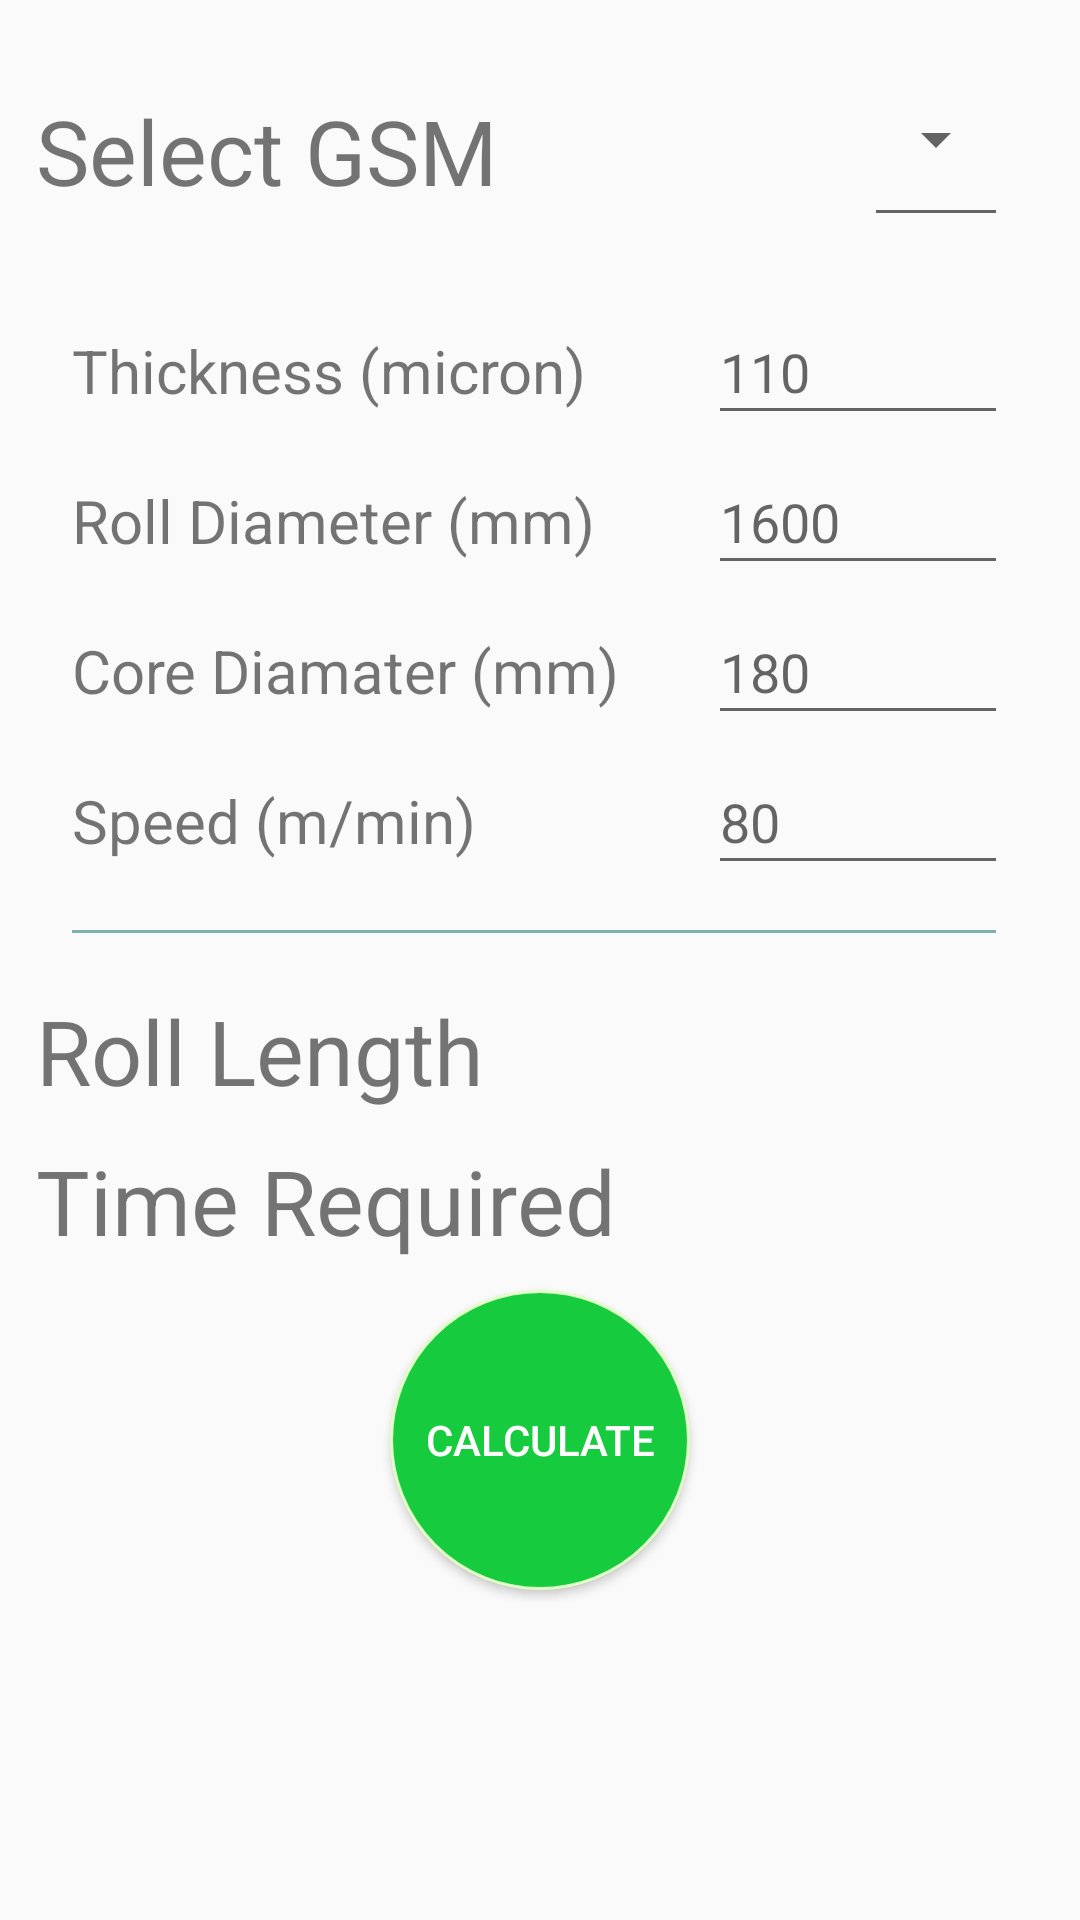

Android layout source for this screen:
<!-- AndroidManifest.xml: application theme AppTheme -->
<!-- res/layout/page_fragment2.xml -->
<?xml version="1.0" encoding="utf-8"?>
<androidx.constraintlayout.widget.ConstraintLayout android:id="@+id/constraintLayout"
    android:layout_width="match_parent"
    android:layout_height="match_parent"
    xmlns:tools="http://schemas.android.com/tools"
    xmlns:app="http://schemas.android.com/apk/res-auto"
    tools:context="com.example.cutsizetools.ui.main.PageFragment2"
    xmlns:android="http://schemas.android.com/apk/res/android">

    <EditText
        android:id="@+id/etCoreDia"
        android:layout_width="100dp"
        android:layout_height="45dp"
        android:layout_marginTop="200dp"
        android:layout_marginEnd="24dp"
        android:layout_marginRight="24dp"
        android:autofillHints=""
        android:ems="10"
        android:hint="@string/hintCoreDia"
        android:inputType="numberSigned"
        android:maxLength="3"
        app:layout_constraintEnd_toEndOf="parent"
        app:layout_constraintTop_toTopOf="parent" />

    <EditText
        android:id="@+id/etSpeed2"
        android:layout_width="100dp"
        android:layout_height="45dp"
        android:layout_marginTop="250dp"
        android:layout_marginEnd="24dp"
        android:layout_marginRight="24dp"
        android:autofillHints=""
        android:ems="10"
        android:hint="@string/hintSpeed2"
        android:inputType="numberSigned"
        android:maxLength="3"
        app:layout_constraintEnd_toEndOf="parent"
        app:layout_constraintTop_toTopOf="parent" />

    <EditText
        android:id="@+id/etRollDia"
        android:layout_width="100dp"
        android:layout_height="45dp"
        android:layout_marginTop="150dp"
        android:layout_marginEnd="24dp"
        android:layout_marginRight="24dp"
        android:autofillHints=""
        android:ems="10"
        android:hint="@string/hintRollDia"
        android:inputType="numberSigned"
        android:maxLength="4"
        app:layout_constraintEnd_toEndOf="parent"
        app:layout_constraintTop_toTopOf="parent" />

    <TextView
        android:id="@+id/tvDynRollLength"
        android:layout_width="wrap_content"
        android:layout_height="wrap_content"
        android:layout_marginStart="20dp"
        android:layout_marginLeft="20dp"
        android:layout_marginTop="340dp"
        android:maxLength="9"
        android:textSize="@dimen/font_size_medium"
        app:layout_constraintStart_toEndOf="@+id/tvRollLength"
        app:layout_constraintTop_toTopOf="parent" />

    <TextView
        android:id="@+id/tvDynTimeToEndH"
        android:layout_width="wrap_content"
        android:layout_height="wrap_content"
        android:layout_marginStart="20dp"
        android:layout_marginLeft="20dp"
        android:layout_marginTop="390dp"
        android:maxLength="2"
        android:textSize="@dimen/font_size_medium"
        app:layout_constraintStart_toEndOf="@+id/tvTime"
        app:layout_constraintTop_toTopOf="parent" />

    <TextView
        android:id="@+id/tvDynTimeToEndM"
        android:layout_width="wrap_content"
        android:layout_height="wrap_content"
        android:layout_marginStart="10dp"
        android:layout_marginLeft="10dp"
        android:layout_marginTop="390dp"
        android:maxLength="2"
        android:textSize="@dimen/font_size_medium"
        app:layout_constraintStart_toEndOf="@+id/tvUnitHours"
        app:layout_constraintTop_toTopOf="parent" />

    <EditText
        android:id="@+id/etThickness"
        android:layout_width="100dp"
        android:layout_height="45dp"
        android:layout_marginTop="100dp"
        android:layout_marginEnd="24dp"
        android:layout_marginRight="24dp"
        android:autofillHints=""
        android:ems="10"
        android:hint="@string/hintThickness"
        android:inputType="numberDecimal"
        android:maxLength="5"
        app:layout_constraintEnd_toEndOf="parent"
        app:layout_constraintTop_toTopOf="parent" />

    <Button
        android:id="@+id/circleButton2"
        android:layout_width="100dp"
        android:layout_height="100dp"
        android:layout_marginLeft="130dp"
        android:layout_marginTop="430dp"
        android:background="@drawable/circle"
        android:text="@string/calculate2"
        android:textColor="@color/white"
        app:layout_constraintLeft_toLeftOf="parent"
        app:layout_constraintTop_toTopOf="parent" />

    <TextView
        android:id="@+id/tvRollLength"
        android:layout_width="wrap_content"
        android:layout_height="wrap_content"
        android:layout_marginLeft="12dp"
        android:layout_marginTop="330dp"
        android:text="@string/rollLength"
        android:textSize="@dimen/font_size_large"
        app:layout_constraintLeft_toLeftOf="parent"
        app:layout_constraintTop_toTopOf="parent" />

    <TextView
        android:id="@+id/tvTime"
        android:layout_width="wrap_content"
        android:layout_height="wrap_content"
        android:layout_marginLeft="12dp"
        android:layout_marginTop="380dp"
        android:text="@string/time"
        android:textSize="@dimen/font_size_large"
        app:layout_constraintLeft_toLeftOf="parent"
        app:layout_constraintTop_toTopOf="parent" />

    <View
        android:id="@+id/view3"
        android:layout_width="match_parent"
        android:layout_height="1dp"
        android:layout_marginStart="24dp"
        android:layout_marginLeft="24dp"
        android:layout_marginTop="310dp"
        android:layout_marginEnd="28dp"
        android:layout_marginRight="28dp"
        android:background="@color/green_light"
        app:layout_constraintEnd_toEndOf="parent"
        app:layout_constraintStart_toStartOf="parent"
        app:layout_constraintTop_toTopOf="parent" />

    <TextView
        android:id="@+id/tvSelectGsm"
        android:layout_width="wrap_content"
        android:layout_height="wrap_content"
        android:layout_marginStart="12dp"
        android:layout_marginLeft="12dp"
        android:layout_marginTop="30dp"

        android:text="@string/SelectGsm"
        android:textSize="@dimen/font_size_large"
        app:layout_constraintStart_toStartOf="parent"
        app:layout_constraintTop_toTopOf="parent" />

    <Spinner
        android:id="@+id/spSelectGsm"
        style="@style/Widget.AppCompat.Spinner.Underlined"
        android:layout_width="wrap_content"
        android:layout_height="65dp"
        android:layout_marginTop="14dp"
        android:layout_marginEnd="24dp"
        android:layout_marginRight="24dp"
        app:layout_constraintEnd_toEndOf="parent"
        app:layout_constraintTop_toTopOf="parent" />

    <TextView
        android:id="@+id/tvThickness"
        android:layout_width="wrap_content"
        android:layout_height="wrap_content"
        android:layout_marginStart="24dp"
        android:layout_marginLeft="24dp"
        android:layout_marginTop="110dp"
        android:text="@string/thickness"
        android:textSize="@dimen/font_size_medium"
        app:layout_constraintStart_toStartOf="parent"
        app:layout_constraintTop_toTopOf="parent" />

    <TextView
        android:id="@+id/tvRollDia"
        android:layout_width="wrap_content"
        android:layout_height="wrap_content"
        android:layout_marginStart="24dp"
        android:layout_marginLeft="24dp"
        android:layout_marginTop="160dp"
        android:text="@string/rollDia"
        android:textSize="@dimen/font_size_medium"
        app:layout_constraintStart_toStartOf="parent"
        app:layout_constraintTop_toTopOf="parent" />

    <TextView
        android:id="@+id/tvCoreDia"
        android:layout_width="wrap_content"
        android:layout_height="wrap_content"
        android:layout_marginStart="24dp"
        android:layout_marginLeft="24dp"
        android:layout_marginTop="210dp"
        android:text="@string/coreDia"
        android:textSize="@dimen/font_size_medium"
        app:layout_constraintStart_toStartOf="parent"
        app:layout_constraintTop_toTopOf="parent" />

    <TextView
        android:id="@+id/tvSpeed2"
        android:layout_width="wrap_content"
        android:layout_height="wrap_content"
        android:layout_marginStart="24dp"
        android:layout_marginLeft="24dp"
        android:layout_marginTop="260dp"
        android:text="@string/speed2"
        android:textSize="@dimen/font_size_medium"
        app:layout_constraintStart_toStartOf="parent"
        app:layout_constraintTop_toTopOf="parent" />

    <TextView
        android:id="@+id/tvUnitHours"
        android:layout_width="wrap_content"
        android:layout_height="wrap_content"
        android:layout_marginStart="10dp"
        android:layout_marginLeft="10dp"
        android:layout_marginTop="390dp"
        android:text="@string/UnitHours"
        android:textSize="@dimen/font_size_medium"
        android:visibility="gone"
        app:layout_constraintStart_toEndOf="@+id/tvDynTimeToEndH"
        app:layout_constraintTop_toTopOf="parent" />

    <TextView
        android:id="@+id/tvUnitMeters"
        android:layout_width="wrap_content"
        android:layout_height="wrap_content"
        android:layout_marginStart="20dp"
        android:layout_marginLeft="20dp"
        android:layout_marginTop="340dp"
        android:text="@string/UnitMeters"
        android:textSize="@dimen/font_size_medium"
        android:visibility="gone"
        app:layout_constraintStart_toEndOf="@+id/tvDynRollLength"
        app:layout_constraintTop_toTopOf="parent" />

    <TextView
        android:id="@+id/tvUnitMinutes"
        android:layout_width="wrap_content"
        android:layout_height="wrap_content"
        android:layout_marginStart="30dp"
        android:layout_marginLeft="30dp"
        android:layout_marginTop="390dp"
        android:text="@string/UnitMinutes"
        android:textSize="@dimen/font_size_medium"
        android:visibility="gone"
        app:layout_constraintStart_toStartOf="@+id/tvDynTimeToEndM"
        app:layout_constraintTop_toTopOf="parent" />
</androidx.constraintlayout.widget.ConstraintLayout>
<!-- resources referenced by this layout -->
<resources>
  <color name="green_light">#7eb0ad</color>
  <color name="white">#FFF</color>
  <dimen name="font_size_large">30sp</dimen>
  <dimen name="font_size_medium">20sp</dimen>
  <!-- drawable circle (drawable) -->
  <?xml version="1.0" encoding="UTF-8"?>
  <shape android:shape="oval" xmlns:android="http://schemas.android.com/apk/res/android">
      <size android:height="100dp" android:width="100dp" />
      <stroke android:width="1dp" android:color="@color/green_lightest" />
      <solid android:color="@color/green" />
  </shape>
  <string name="SelectGsm">Select GSM</string>
  <string name="UnitHours">Hr</string>
  <string name="UnitMeters">m</string>
  <string name="UnitMinutes">min</string>
  <string name="calculate2">calculate</string>
  <string name="coreDia">Core Diamater (mm)</string>
  <string name="hintCoreDia">180</string>
  <string name="hintRollDia">1600</string>
  <string name="hintSpeed2">80</string>
  <string name="hintThickness">110</string>
  <string name="rollDia">Roll Diameter (mm)</string>
  <string name="rollLength">Roll Length</string>
  <string name="speed2">Speed (m/min)</string>
  <string name="thickness">Thickness (micron)</string>
  <string name="time">Time Required</string>
  <style name="AppTheme" parent="Theme.AppCompat.Light.NoActionBar">
          
          <item name="colorPrimary">@color/colorPrimary</item>
          <item name="colorPrimaryDark">@color/colorPrimaryDark</item>
          <item name="colorAccent">@color/colorAccent</item>
      </style>
  <color name="green_lightest">#e2ffc7</color>
  <color name="green">#16cc3e</color>
  <color name="colorPrimary">@color/green_darker</color>
  <color name="colorPrimaryDark">@color/green_darkest</color>
  <color name="colorAccent">#03DAC5</color>
  <color name="green_darker">#0e5e55</color>
  <color name="green_darkest">#00574B</color>
</resources>
